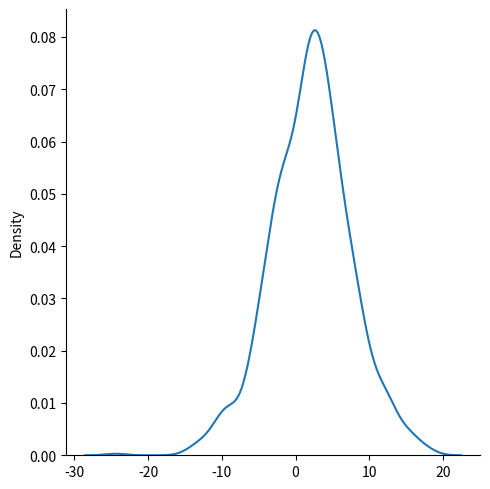

This chart was generated by the following Python code:
from numpy import random
import matplotlib.pyplot as plt
import seaborn as sns

sns.displot(random.logistic(loc= 2, scale=3, size=1000), kind="kde")

plt.show()
